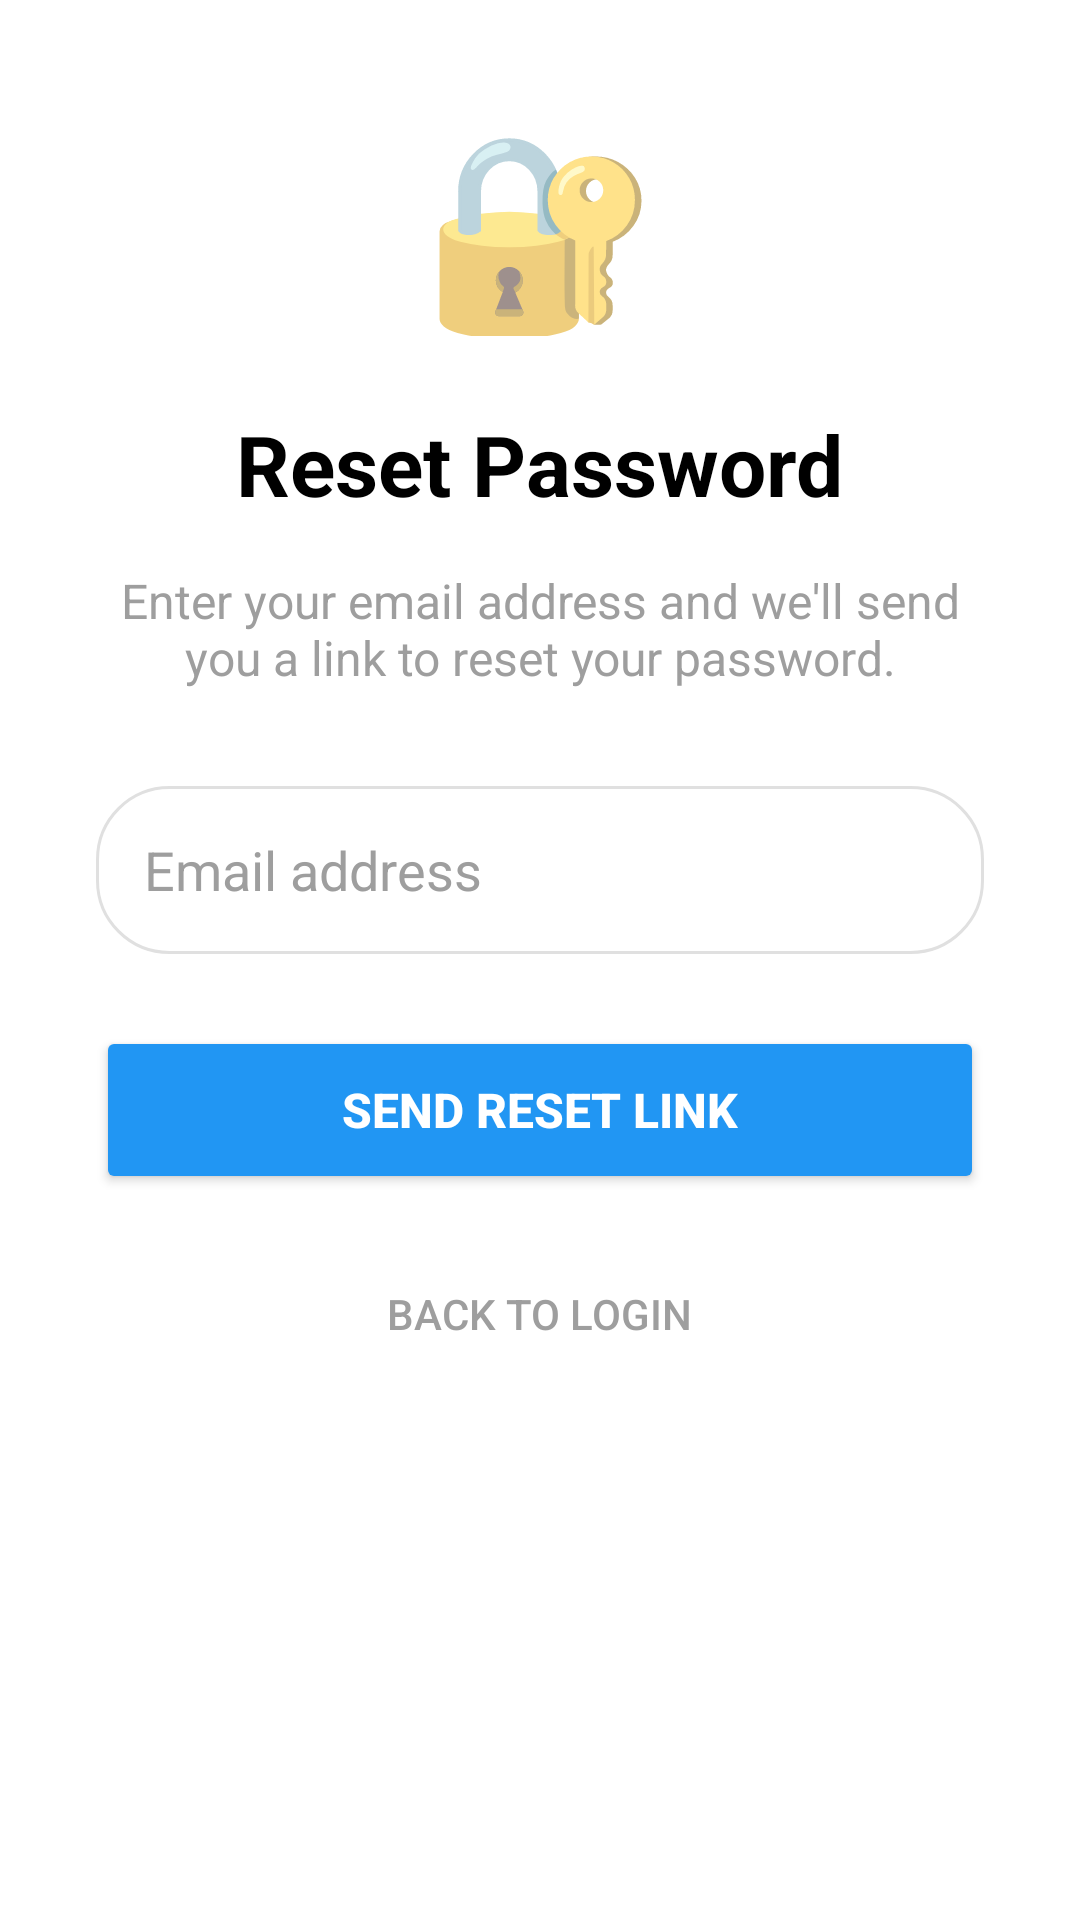

Here is an Android app screen rendered from its layout file. Give the layout XML and the strings, colors and styles it references.
<!-- AndroidManifest.xml: application theme Theme.GoProx -->
<!-- res/layout/activity_reset_password.xml -->
<?xml version="1.0" encoding="utf-8"?>
<androidx.constraintlayout.widget.ConstraintLayout
    xmlns:android="http://schemas.android.com/apk/res/android"
    xmlns:app="http://schemas.android.com/apk/res-auto"
    android:layout_width="match_parent"
    android:layout_height="match_parent"
    android:background="@android:color/white">

    <ScrollView
        android:layout_width="match_parent"
        android:layout_height="match_parent"
        app:layout_constraintTop_toTopOf="parent"
        app:layout_constraintBottom_toBottomOf="parent"
        app:layout_constraintStart_toStartOf="parent"
        app:layout_constraintEnd_toEndOf="parent">

        <LinearLayout
            android:layout_width="match_parent"
            android:layout_height="wrap_content"
            android:orientation="vertical"
            android:gravity="center_horizontal"
            android:padding="32dp">

            
            <TextView
                android:layout_width="80dp"
                android:layout_height="80dp"
                android:text="🔐"
                android:textSize="64sp"
                android:gravity="center"
                android:layout_marginBottom="24dp"/>

            
            <TextView
                android:layout_width="wrap_content"
                android:layout_height="wrap_content"
                android:text="Reset Password"
                android:textSize="28sp"
                android:textStyle="bold"
                android:textColor="@android:color/black"
                android:layout_marginBottom="16dp"/>

            
            <TextView
                android:layout_width="wrap_content"
                android:layout_height="wrap_content"
                android:text="Enter your email address and we'll send you a link to reset your password."
                android:textSize="16sp"
                android:textColor="#9E9E9E"
                android:gravity="center"
                android:layout_marginBottom="32dp"/>

            
            <EditText
                android:id="@+id/etResetEmail"
                android:layout_width="match_parent"
                android:layout_height="56dp"
                android:hint="Email address"
                android:inputType="textEmailAddress"
                android:padding="16dp"
                android:textColor="@android:color/black"
                android:textColorHint="#9E9E9E"
                android:background="@drawable/edittext_bg"
                android:layout_marginBottom="24dp"/>

            
            <Button
                android:id="@+id/btnSendReset"
                android:layout_width="match_parent"
                android:layout_height="56dp"
                android:text="Send Reset Link"
                android:textColor="@android:color/white"
                android:textSize="16sp"
                android:textStyle="bold"
                android:backgroundTint="#2196F3"
                android:layout_marginBottom="16dp"/>

            
            <TextView
                android:id="@+id/tvMessage"
                android:layout_width="match_parent"
                android:layout_height="wrap_content"
                android:text=""
                android:textSize="14sp"
                android:gravity="center"
                android:visibility="gone"
                android:layout_marginBottom="24dp"/>

            
            <Button
                android:id="@+id/btnBackToLogin"
                android:layout_width="wrap_content"
                android:layout_height="wrap_content"
                android:text="Back to Login"
                android:textColor="#9E9E9E"
                android:background="@android:color/transparent"
                android:layout_marginBottom="16dp"/>

            
            <ProgressBar
                android:id="@+id/pbResetLoading"
                style="?android:attr/progressBarStyleLarge"
                android:layout_width="64dp"
                android:layout_height="64dp"
                android:visibility="gone"
                android:layout_gravity="center"/>

        </LinearLayout>
    </ScrollView>
</androidx.constraintlayout.widget.ConstraintLayout>
<!-- resources referenced by this layout -->
<resources>
  <!-- drawable edittext_bg (drawable) -->
  <?xml version="1.0" encoding="utf-8"?>
  <shape xmlns:android="http://schemas.android.com/apk/res/android">
      <solid android:color="@color/white"/>
      <corners android:radius="24dp"/>
      <stroke
          android:width="1dp"
          android:color="@color/light_gray"/>
  </shape>
  <style name="Theme.GoProx" parent="Theme.MaterialComponents.Light.NoActionBar">
          
          <item name="colorPrimary">@color/primary</item>
          <item name="colorPrimaryVariant">@color/primary_dark</item>
          <item name="colorOnPrimary">@color/white</item>
  
          
          <item name="colorSecondary">@color/accent</item>
          <item name="colorSecondaryVariant">@color/accent_light</item>
          <item name="colorOnSecondary">@color/white</item>
  
          
          <item name="android:colorBackground">@color/background</item>
          <item name="colorSurface">@color/surface</item>
          <item name="colorOnSurface">@color/on_surface</item>
  
          
          <item name="colorError">@color/red</item>
          <item name="colorOnError">@color/white</item>
  
          
          <item name="android:statusBarColor">@color/primary_dark</item>
          <item name="android:navigationBarColor">@color/white</item>
          <item name="android:windowLightStatusBar">false</item>
          <item name="android:windowLightNavigationBar">true</item>
  
          
          <item name="android:windowLayoutInDisplayCutoutMode" tools:targetApi="p">shortEdges</item>
      </style>
  <color name="white">#FFFFFF</color>
  <color name="light_gray">#E0E0E0</color>
  <color name="primary">#1565C0</color>
  <color name="primary_dark">#0D47A1</color>
  <color name="accent">#FF6D00</color>
  <color name="accent_light">#FF9E40</color>
  <color name="background">#F5F5F5</color>
  <color name="surface">#FFFFFF</color>
  <color name="on_surface">#212121</color>
  <color name="red">#C62828</color>
</resources>
